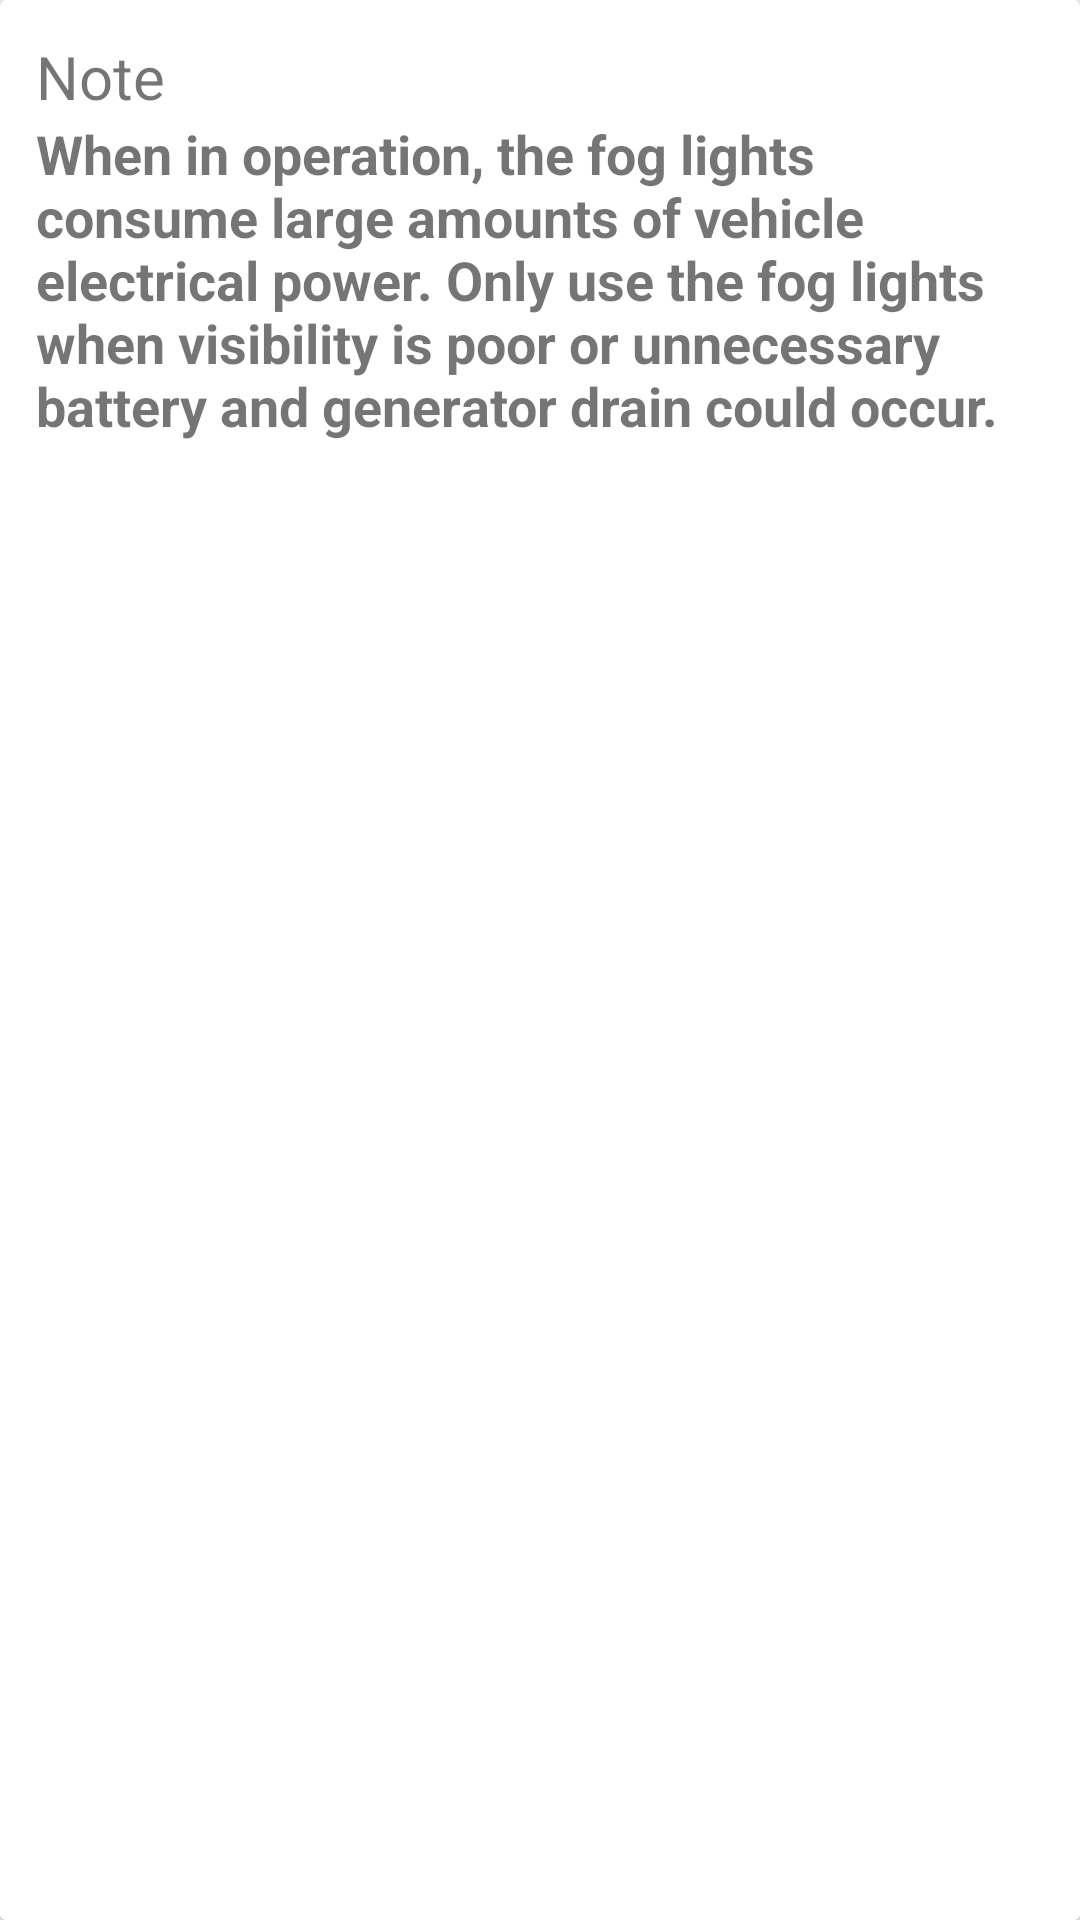

Write the Android layout XML for this screen, with the resource values it uses.
<!-- AndroidManifest.xml: application theme AppTheme -->
<!-- res/layout/notefog.xml -->
<?xml version="1.0" encoding="utf-8"?>
<android.support.v7.widget.CardView xmlns:android="http://schemas.android.com/apk/res/android"
    android:layout_width="match_parent"
    android:layout_height="wrap_content"
    android:layout_margin="10dp"

    >
    <LinearLayout
        android:layout_width="match_parent"
        android:layout_height="wrap_content"
        android:orientation="vertical"
        android:padding="12dp">

        <TextView
            android:layout_width="match_parent"
            android:layout_height="wrap_content"
            android:text="Note"
            android:textSize="20sp"/>

        <TextView
            android:layout_width="match_parent"
            android:layout_height="wrap_content"
            android:text="@string/notefog"
            android:textStyle="bold"
            android:textSize="18sp"/>

    </LinearLayout>

</android.support.v7.widget.CardView>
<!-- resources referenced by this layout -->
<resources>
  <string name="notefog">When in operation, the fog lights consume large amounts of vehicle electrical power. Only use the fog lights when visibility is poor or unnecessary battery and generator drain could occur.</string>
  <style name="AppTheme" parent="Theme.AppCompat.Light.NoActionBar">
          
          <item name="colorPrimary">@color/colorPrimary</item>
          <item name="colorPrimaryDark">@color/colorPrimaryDark</item>
          <item name="colorAccent">@color/colorAccent</item>
      </style>
  <color name="colorPrimary">#2E7D32</color>
  <color name="colorPrimaryDark">#1B5E20</color>
  <color name="colorAccent">#FF4081</color>
</resources>
